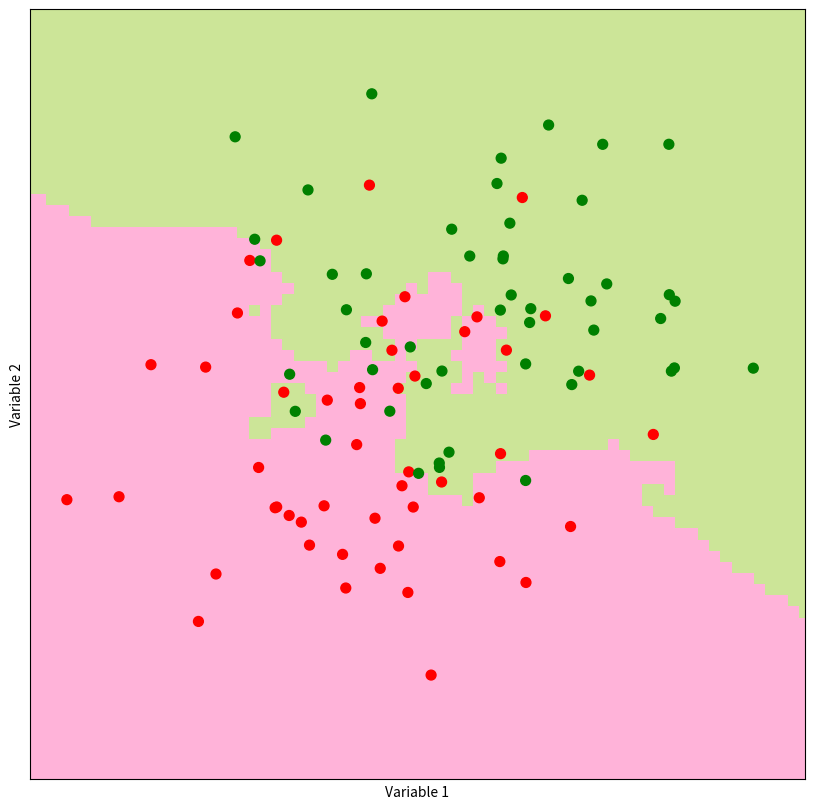

This figure's Python source:

import scipy.stats as ss
import numpy as np
import matplotlib.pyplot as plt
import random

def generateSyntData(n = 50):
	points = np.concatenate((ss.norm(0,1).rvs((n,2)), ss.norm(1,1).rvs((n,2))), axis = 0)
	outcomes = np.concatenate((np.repeat(0, n), np.repeat(1, n)))
	return (points, outcomes)

def mode(vector):

	dictFrequencies = {}
	for i in vector:
		if i in dictFrequencies:
			dictFrequencies[i] += 1
		else:
			dictFrequencies[i] = 1
	lsMode = []
	intMaxCount = max(dictFrequencies.values())
	for key, value in dictFrequencies.items():
		if value == intMaxCount:
			lsMode.append(key)
	return random.choice(lsMode)

def distance(p1, p2, power = 2):
	
	return np.sqrt(sum(np.power(p1-p2, power)))

def knn(p, data, k=3):
	distances = np.zeros(data.shape[0])
	for i in range(len(data)):
		distances[i] = distance(p, data[i])
	ind = np.argsort(distances)
	return ind[:k]

def knnPredict(p, data, outcomes, threshold):
	ind = knn(p, data, threshold)
	return mode(outcomes[ind])

def makePredictionGrid(predictors, outcomes, limits, h, k):
	""" Classify each point on the prediction grid."""
	(xMin, xMax, yMin, yMax) = limits
	xs = np.arange(xMin, xMax, h)
	ys = np.arange(yMin, yMax, h)
	xx, yy = np.meshgrid(xs, ys)

	predictionGrid = np.zeros(xx.shape, dtype = int)
	for i, x in enumerate(xs):
		for j, y in enumerate(ys):
			p = np.array([x, y])
			predictionGrid[j,i] = knnPredict(p, predictors, outcomes, k)
	return(xx, yy, predictionGrid)

def plotPredictionPrid (xx, yy, prediction_grid, filename):
    """ Plot KNN predictions for every point on the grid."""
    from matplotlib.colors import ListedColormap
    background_colormap = ListedColormap (["hotpink","lightskyblue", "yellowgreen"])
    observation_colormap = ListedColormap (["red","blue","green"])
    plt.figure(figsize =(10,10))
    plt.pcolormesh(xx, yy, prediction_grid, cmap = background_colormap, alpha = 0.5)
    plt.scatter(predictors[:,0], predictors [:,1], c = outcomes, cmap = observation_colormap, s = 50)
    plt.xlabel('Variable 1'); plt.ylabel('Variable 2')
    plt.xticks(()); plt.yticks(())
    plt.xlim (np.min(xx), np.max(xx))
    plt.ylim (np.min(yy), np.max(yy))
    plt.savefig(filename)


# Generating the data

(predictors, outcomes) = generateSyntData()
k = 5
filename = "knnSynth.pdf"
limits = (-3, 4, -3, 4)
h = 0.1

(xx, yy, predictionGrid) = makePredictionGrid(predictors, outcomes, limits, h, k)

plotPredictionPrid(xx, yy, predictionGrid, filename)
